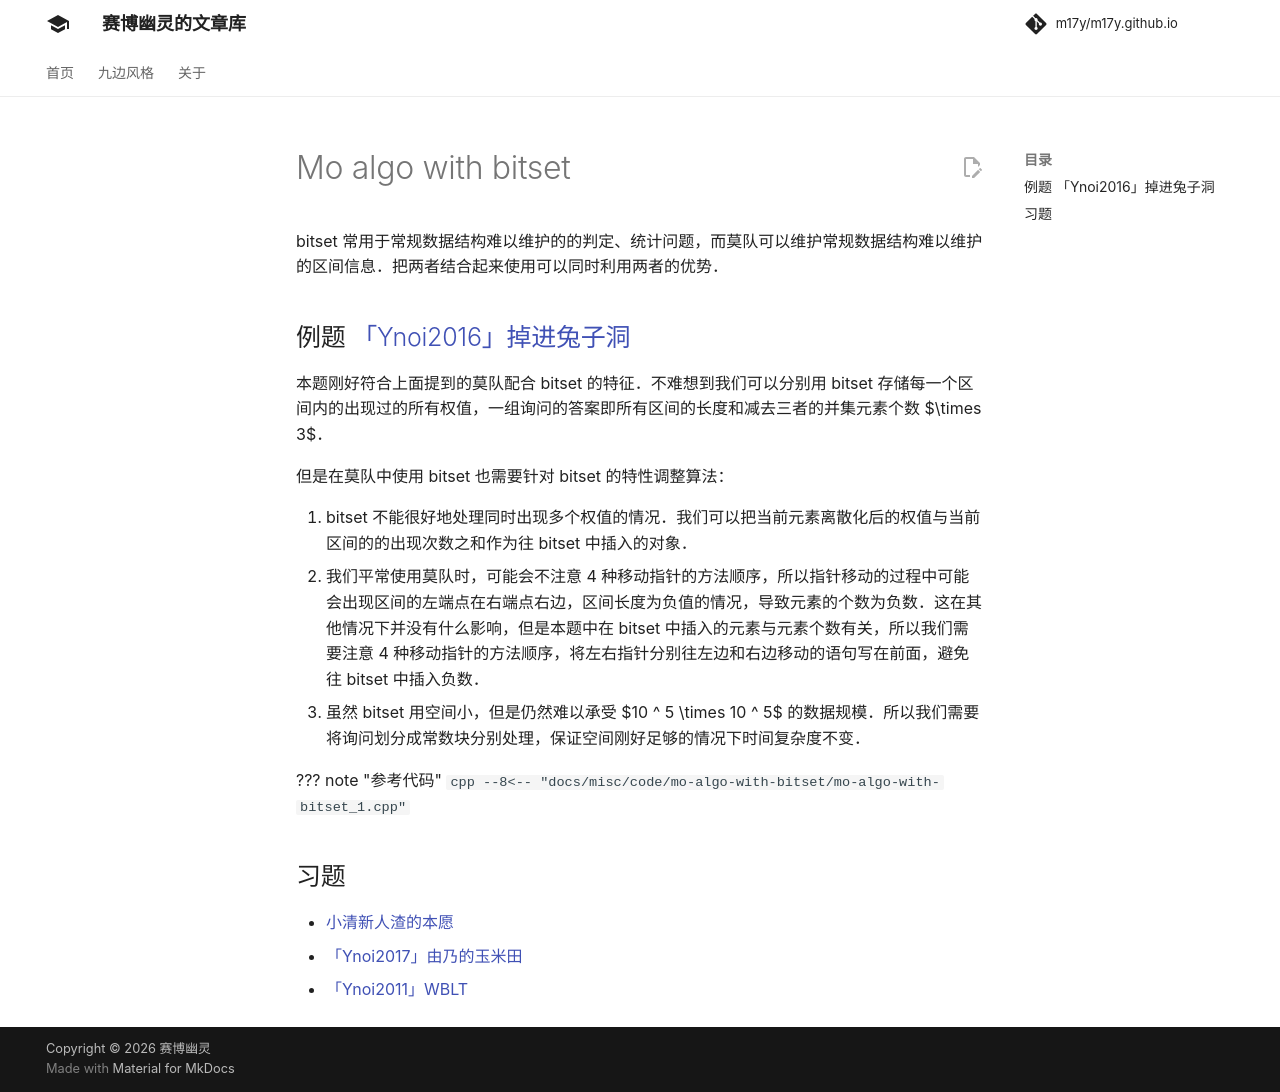

repository: m17y/m17y.github.io · page: misc/mo-algo-with-bitset/index.html · generator: mkdocs

author: StudyingFather, Backl1ght, countercurrent-time, Ir1d, greyqz, MicDZ, ouuan

bitset 常用于常规数据结构难以维护的的判定、统计问题，而莫队可以维护常规数据结构难以维护的区间信息。把两者结合起来使用可以同时利用两者的优势。

## 例题 [「Ynoi2016」掉进兔子洞](https://www.luogu.com.cn/problem/P4688)

本题刚好符合上面提到的莫队配合 bitset 的特征。不难想到我们可以分别用 bitset 存储每一个区间内的出现过的所有权值，一组询问的答案即所有区间的长度和减去三者的并集元素个数 $\times 3$。

但是在莫队中使用 bitset 也需要针对 bitset 的特性调整算法：

1.  bitset 不能很好地处理同时出现多个权值的情况。我们可以把当前元素离散化后的权值与当前区间的的出现次数之和作为往 bitset 中插入的对象。
2.  我们平常使用莫队时，可能会不注意 4 种移动指针的方法顺序，所以指针移动的过程中可能会出现区间的左端点在右端点右边，区间长度为负值的情况，导致元素的个数为负数。这在其他情况下并没有什么影响，但是本题中在 bitset 中插入的元素与元素个数有关，所以我们需要注意 4 种移动指针的方法顺序，将左右指针分别往左边和右边移动的语句写在前面，避免往 bitset 中插入负数。
3.  虽然 bitset 用空间小，但是仍然难以承受 $10 ^ 5 \times 10 ^ 5$ 的数据规模。所以我们需要将询问划分成常数块分别处理，保证空间刚好足够的情况下时间复杂度不变。

??? 参考代码
    ```cpp
    --8<-- "docs/misc/code/mo-algo-with-bitset/mo-algo-with-bitset_1.cpp"
    ```

## 习题

-   [小清新人渣的本愿](https://www.luogu.com.cn/problem/P3674)
-   [「Ynoi2017」由乃的玉米田](https://www.luogu.com.cn/problem/P5355)
-   [「Ynoi2011」WBLT](https://www.luogu.com.cn/problem/P5313)
